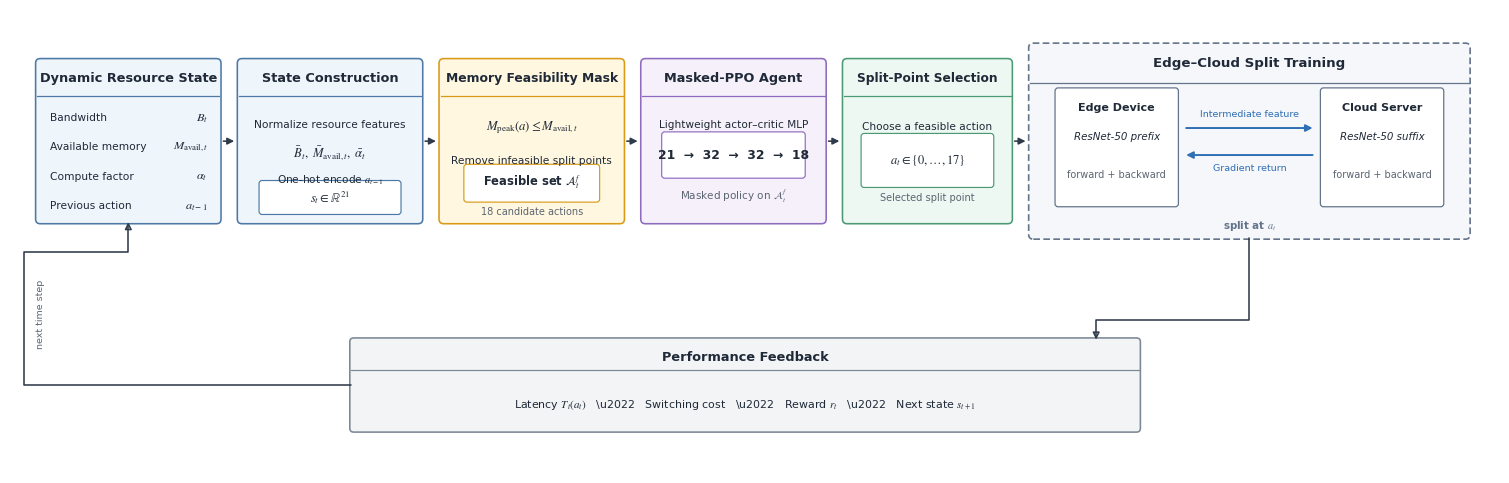

This figure's Python source:
from pathlib import Path

import matplotlib as mpl
import matplotlib.pyplot as plt
from matplotlib.patches import (
    FancyBboxPatch,
    FancyArrowPatch,
)
from matplotlib.path import Path as MplPath


# ============================================================
# 1. Workspace and output files
# ============================================================

WORKDIR = Path(r"D:\pythonWork\formal_test\figure1")
WORKDIR.mkdir(parents=True, exist_ok=True)

PNG_PATH = WORKDIR / "masked_ppo_framework.png"
PDF_PATH = WORKDIR / "masked_ppo_framework.pdf"

# Delete only old outputs.
# Do not delete any other files in the workspace.
for output_file in (
    PNG_PATH,
    PDF_PATH,
):
    if output_file.exists():
        output_file.unlink()


# ============================================================
# 2. Matplotlib configuration
# ============================================================

mpl.rcParams.update({
    "font.family": "sans-serif",
    "font.sans-serif": [
        "Arial",
        "DejaVu Sans",
    ],
    "font.size": 8.5,
    "mathtext.fontset": "stix",
    "axes.unicode_minus": False,

    # Keep vector text editable in PDF.
    "pdf.fonttype": 42,
    "ps.fonttype": 42,
})


# ============================================================
# 3. Color palette
# ============================================================

COLORS = {
    "ink": "#1F2937",
    "muted": "#5B6572",
    "line": "#2F3B4A",

    "state_border": "#4E79A7",
    "state_fill": "#EEF5FB",

    "mask_border": "#D99A17",
    "mask_fill": "#FFF7DF",

    "ppo_border": "#8E6BBE",
    "ppo_fill": "#F5F0FA",

    "decision_border": "#4C9A73",
    "decision_fill": "#EDF8F2",

    "training_border": "#64748B",
    "training_fill": "#F5F7FA",

    "feedback_border": "#7C8796",
    "feedback_fill": "#F2F4F6",

    "communication": "#2F6FB3",
    "white": "#FFFFFF",
}


# ============================================================
# 4. Canvas
# ============================================================

fig, ax = plt.subplots(
    figsize=(15.2, 4.9),
    facecolor="white",
)

ax.set_xlim(0, 19.2)
ax.set_ylim(0, 6.0)
ax.axis("off")


# ============================================================
# 5. Helper functions
# ============================================================

def rounded_box(
    x,
    y,
    width,
    height,
    face_color,
    edge_color,
    linewidth=1.15,
    linestyle="-",
    radius=0.06,
    zorder=2,
):
    """
    Draw one rounded rectangular box.
    """

    patch = FancyBboxPatch(
        (x, y),
        width,
        height,
        boxstyle=(
            f"round,pad=0.02,"
            f"rounding_size={radius}"
        ),
        facecolor=face_color,
        edgecolor=edge_color,
        linewidth=linewidth,
        linestyle=linestyle,
        zorder=zorder,
    )

    ax.add_patch(patch)
    return patch


def draw_card(
    x,
    y,
    width,
    height,
    title,
    face_color,
    edge_color,
    title_fontsize=9.3,
    header_height=0.46,
):
    """
    Draw a main module with a title header.
    """

    rounded_box(
        x=x,
        y=y,
        width=width,
        height=height,
        face_color=face_color,
        edge_color=edge_color,
        linewidth=1.15,
        radius=0.06,
        zorder=2,
    )

    separator_y = (
        y
        + height
        - header_height
    )

    ax.plot(
        [x, x + width],
        [separator_y, separator_y],
        color=edge_color,
        linewidth=0.90,
        zorder=3,
    )

    ax.text(
        x + width / 2,
        y + height - 0.15,
        title,
        ha="center",
        va="top",
        fontsize=title_fontsize,
        fontweight="bold",
        color=COLORS["ink"],
        zorder=4,
    )

    return separator_y


def straight_arrow(
    x_start,
    y_start,
    x_end,
    y_end,
    color=None,
    linewidth=1.15,
    mutation_scale=10,
):
    """
    Draw a straight arrow.
    """

    if color is None:
        color = COLORS["line"]

    arrow_patch = FancyArrowPatch(
        (x_start, y_start),
        (x_end, y_end),
        arrowstyle="-|>",
        mutation_scale=mutation_scale,
        linewidth=linewidth,
        color=color,
        shrinkA=0,
        shrinkB=0,
        zorder=7,
    )

    ax.add_patch(arrow_patch)


def orthogonal_arrow(
    points,
    color=None,
    linewidth=1.15,
    mutation_scale=10,
):
    """
    Draw a right-angle polyline arrow.
    No curves are used.
    """

    if color is None:
        color = COLORS["line"]

    vertices = [points[0]]
    path_codes = [MplPath.MOVETO]

    for point in points[1:]:
        vertices.append(point)
        path_codes.append(MplPath.LINETO)

    path = MplPath(
        vertices,
        path_codes,
    )

    arrow_patch = FancyArrowPatch(
        path=path,
        arrowstyle="-|>",
        mutation_scale=mutation_scale,
        linewidth=linewidth,
        color=color,
        fill=False,
        zorder=6,
    )

    ax.add_patch(arrow_patch)


# ============================================================
# 6. Fixed module geometry
# ============================================================

TOP_Y = 3.25
TOP_HEIGHT = 2.10

STATE_BOX = (
    0.35,
    TOP_Y,
    2.35,
    TOP_HEIGHT,
)

STATE_CONSTRUCTION_BOX = (
    2.95,
    TOP_Y,
    2.35,
    TOP_HEIGHT,
)

MASK_BOX = (
    5.55,
    TOP_Y,
    2.35,
    TOP_HEIGHT,
)

PPO_BOX = (
    8.15,
    TOP_Y,
    2.35,
    TOP_HEIGHT,
)

SPLIT_BOX = (
    10.75,
    TOP_Y,
    2.15,
    TOP_HEIGHT,
)

TRAINING_BOX = (
    13.15,
    3.05,
    5.65,
    2.50,
)

FEEDBACK_BOX = (
    4.40,
    0.55,
    10.15,
    1.18,
)


# ============================================================
# 7. Dynamic Resource State
# ============================================================

x, y, width, height = STATE_BOX

state_separator_y = draw_card(
    x=x,
    y=y,
    width=width,
    height=height,
    title="Dynamic Resource State",
    face_color=COLORS["state_fill"],
    edge_color=COLORS["state_border"],
)

state_rows = [
    (
        "Bandwidth",
        r"$B_t$",
    ),
    (
        "Available memory",
        r"$M_{\mathrm{avail},t}$",
    ),
    (
        "Compute factor",
        r"$\alpha_t$",
    ),
    (
        "Previous action",
        r"$a_{t-1}$",
    ),
]

state_row_y = (
    state_separator_y
    - 0.29
)

for label, symbol in state_rows:
    ax.text(
        x + 0.16,
        state_row_y,
        label,
        ha="left",
        va="center",
        fontsize=7.7,
        color=COLORS["ink"],
        zorder=4,
    )

    ax.text(
        x + width - 0.15,
        state_row_y,
        symbol,
        ha="right",
        va="center",
        fontsize=8.9,
        color=COLORS["ink"],
        zorder=4,
    )

    state_row_y -= 0.38


# ============================================================
# 8. State Construction
# ============================================================

x, y, width, height = STATE_CONSTRUCTION_BOX

state_construction_separator_y = draw_card(
    x=x,
    y=y,
    width=width,
    height=height,
    title="State Construction",
    face_color=COLORS["state_fill"],
    edge_color=COLORS["state_border"],
)

ax.text(
    x + width / 2,
    state_construction_separator_y - 0.38,
    "Normalize resource features",
    ha="center",
    va="center",
    fontsize=7.7,
    color=COLORS["ink"],
    zorder=4,
)

ax.text(
    x + width / 2,
    state_construction_separator_y - 0.75,
    (
        r"$\bar{B}_t,\ "
        r"\bar{M}_{\mathrm{avail},t},\ "
        r"\bar{\alpha}_t$"
    ),
    ha="center",
    va="center",
    fontsize=9.1,
    color=COLORS["ink"],
    zorder=4,
)

ax.text(
    x + width / 2,
    state_construction_separator_y - 1.10,
    r"One-hot encode $a_{t-1}$",
    ha="center",
    va="center",
    fontsize=7.6,
    color=COLORS["ink"],
    zorder=4,
)

rounded_box(
    x=x + 0.28,
    y=y + 0.12,
    width=width - 0.56,
    height=0.40,
    face_color=COLORS["white"],
    edge_color=COLORS["state_border"],
    linewidth=0.85,
    radius=0.04,
    zorder=3,
)

ax.text(
    x + width / 2,
    y + 0.32,
    r"$s_t\in\mathbb{R}^{21}$",
    ha="center",
    va="center",
    fontsize=9.0,
    fontweight="bold",
    color=COLORS["ink"],
    zorder=4,
)


# ============================================================
# 9. Memory Feasibility Mask
# ============================================================

x, y, width, height = MASK_BOX

mask_separator_y = draw_card(
    x=x,
    y=y,
    width=width,
    height=height,
    title="Memory Feasibility Mask",
    face_color=COLORS["mask_fill"],
    edge_color=COLORS["mask_border"],
    title_fontsize=8.9,
)

ax.text(
    x + width / 2,
    mask_separator_y - 0.42,
    r"$M_{\mathrm{peak}}(a)"
    r"\leq M_{\mathrm{avail},t}$",
    ha="center",
    va="center",
    fontsize=9.2,
    color=COLORS["ink"],
    zorder=4,
)

ax.text(
    x + width / 2,
    mask_separator_y - 0.85,
    "Remove infeasible split points",
    ha="center",
    va="center",
    fontsize=7.7,
    color=COLORS["ink"],
    zorder=4,
)

rounded_box(
    x=x + 0.32,
    y=y + 0.28,
    width=width - 0.64,
    height=0.45,
    face_color=COLORS["white"],
    edge_color=COLORS["mask_border"],
    linewidth=0.85,
    radius=0.04,
    zorder=3,
)

ax.text(
    x + width / 2,
    y + 0.505,
    r"Feasible set $\mathcal{A}_t^f$",
    ha="center",
    va="center",
    fontsize=8.3,
    fontweight="bold",
    color=COLORS["ink"],
    zorder=4,
)

ax.text(
    x + width / 2,
    y + 0.13,
    "18 candidate actions",
    ha="center",
    va="center",
    fontsize=7.0,
    color=COLORS["muted"],
    zorder=4,
)


# ============================================================
# 10. Masked-PPO Agent
# ============================================================

x, y, width, height = PPO_BOX

ppo_separator_y = draw_card(
    x=x,
    y=y,
    width=width,
    height=height,
    title="Masked-PPO Agent",
    face_color=COLORS["ppo_fill"],
    edge_color=COLORS["ppo_border"],
)

ax.text(
    x + width / 2,
    ppo_separator_y - 0.38,
    "Lightweight actor\u2013critic MLP",
    ha="center",
    va="center",
    fontsize=7.6,
    color=COLORS["ink"],
    zorder=4,
)

rounded_box(
    x=x + 0.27,
    y=ppo_separator_y - 1.05,
    width=width - 0.54,
    height=0.56,
    face_color=COLORS["white"],
    edge_color=COLORS["ppo_border"],
    linewidth=0.85,
    radius=0.04,
    zorder=3,
)

ax.text(
    x + width / 2,
    ppo_separator_y - 0.77,
    "21  \u2192  32  \u2192  32  \u2192  18",
    ha="center",
    va="center",
    fontsize=8.9,
    fontweight="bold",
    color=COLORS["ink"],
    zorder=4,
)

ax.text(
    x + width / 2,
    y + 0.34,
    r"Masked policy on $\mathcal{A}_t^f$",
    ha="center",
    va="center",
    fontsize=7.5,
    color=COLORS["muted"],
    zorder=4,
)


# ============================================================
# 11. Split-Point Selection
# ============================================================

x, y, width, height = SPLIT_BOX

split_separator_y = draw_card(
    x=x,
    y=y,
    width=width,
    height=height,
    title="Split-Point Selection",
    face_color=COLORS["decision_fill"],
    edge_color=COLORS["decision_border"],
    title_fontsize=8.8,
)

ax.text(
    x + width / 2,
    split_separator_y - 0.40,
    "Choose a feasible action",
    ha="center",
    va="center",
    fontsize=7.6,
    color=COLORS["ink"],
    zorder=4,
)

rounded_box(
    x=x + 0.24,
    y=split_separator_y - 1.17,
    width=width - 0.48,
    height=0.66,
    face_color=COLORS["white"],
    edge_color=COLORS["decision_border"],
    linewidth=0.85,
    radius=0.04,
    zorder=3,
)

ax.text(
    x + width / 2,
    split_separator_y - 0.84,
    r"$a_t\in\{0,\ldots,17\}$",
    ha="center",
    va="center",
    fontsize=9.0,
    fontweight="bold",
    color=COLORS["ink"],
    zorder=4,
)

ax.text(
    x + width / 2,
    y + 0.31,
    "Selected split point",
    ha="center",
    va="center",
    fontsize=7.1,
    color=COLORS["muted"],
    zorder=4,
)


# ============================================================
# 12. Edge\u2013Cloud Split Training
# ============================================================

x, y, width, height = TRAINING_BOX

rounded_box(
    x=x,
    y=y,
    width=width,
    height=height,
    face_color=COLORS["training_fill"],
    edge_color=COLORS["training_border"],
    linewidth=1.20,
    linestyle=(0, (4, 2)),
    radius=0.06,
    zorder=2,
)

ax.text(
    x + width / 2,
    y + height - 0.16,
    "Edge\u2013Cloud Split Training",
    ha="center",
    va="top",
    fontsize=9.6,
    fontweight="bold",
    color=COLORS["ink"],
    zorder=4,
)

ax.plot(
    [x, x + width],
    [
        y + height - 0.50,
        y + height - 0.50,
    ],
    color=COLORS["training_border"],
    linewidth=0.90,
    zorder=3,
)

sub_box_y = y + 0.42
sub_box_height = 1.50
sub_box_width = 1.55

edge_box_x = x + 0.34

cloud_box_x = (
    x
    + width
    - 0.34
    - sub_box_width
)

rounded_box(
    x=edge_box_x,
    y=sub_box_y,
    width=sub_box_width,
    height=sub_box_height,
    face_color=COLORS["white"],
    edge_color=COLORS["training_border"],
    linewidth=0.90,
    radius=0.04,
    zorder=3,
)

rounded_box(
    x=cloud_box_x,
    y=sub_box_y,
    width=sub_box_width,
    height=sub_box_height,
    face_color=COLORS["white"],
    edge_color=COLORS["training_border"],
    linewidth=0.90,
    radius=0.04,
    zorder=3,
)

# Edge device
ax.text(
    edge_box_x + sub_box_width / 2,
    sub_box_y + sub_box_height - 0.24,
    "Edge Device",
    ha="center",
    va="center",
    fontsize=8.0,
    fontweight="bold",
    color=COLORS["ink"],
    zorder=4,
)

ax.text(
    edge_box_x + sub_box_width / 2,
    sub_box_y + sub_box_height - 0.61,
    "ResNet-50 prefix",
    ha="center",
    va="center",
    fontsize=7.4,
    fontstyle="italic",
    color=COLORS["ink"],
    zorder=4,
)

ax.text(
    edge_box_x + sub_box_width / 2,
    sub_box_y + 0.39,
    "forward + backward",
    ha="center",
    va="center",
    fontsize=7.0,
    color=COLORS["muted"],
    zorder=4,
)

# Cloud server
ax.text(
    cloud_box_x + sub_box_width / 2,
    sub_box_y + sub_box_height - 0.24,
    "Cloud Server",
    ha="center",
    va="center",
    fontsize=8.0,
    fontweight="bold",
    color=COLORS["ink"],
    zorder=4,
)

ax.text(
    cloud_box_x + sub_box_width / 2,
    sub_box_y + sub_box_height - 0.61,
    "ResNet-50 suffix",
    ha="center",
    va="center",
    fontsize=7.4,
    fontstyle="italic",
    color=COLORS["ink"],
    zorder=4,
)

ax.text(
    cloud_box_x + sub_box_width / 2,
    sub_box_y + 0.39,
    "forward + backward",
    ha="center",
    va="center",
    fontsize=7.0,
    color=COLORS["muted"],
    zorder=4,
)

# Two neat and parallel communication arrows
communication_left_x = (
    edge_box_x
    + sub_box_width
    + 0.12
)

communication_right_x = (
    cloud_box_x
    - 0.12
)

feature_arrow_y = (
    sub_box_y
    + 1.00
)

gradient_arrow_y = (
    sub_box_y
    + 0.65
)

# Edge -> Cloud
straight_arrow(
    x_start=communication_left_x,
    y_start=feature_arrow_y,
    x_end=communication_right_x,
    y_end=feature_arrow_y,
    color=COLORS["communication"],
    linewidth=1.40,
    mutation_scale=10,
)

# Cloud -> Edge
straight_arrow(
    x_start=communication_right_x,
    y_start=gradient_arrow_y,
    x_end=communication_left_x,
    y_end=gradient_arrow_y,
    color=COLORS["communication"],
    linewidth=1.40,
    mutation_scale=10,
)

ax.text(
    (
        communication_left_x
        + communication_right_x
    )
    / 2,
    feature_arrow_y + 0.12,
    "Intermediate feature",
    ha="center",
    va="bottom",
    fontsize=6.8,
    color=COLORS["communication"],
    zorder=4,
)

ax.text(
    (
        communication_left_x
        + communication_right_x
    )
    / 2,
    gradient_arrow_y - 0.12,
    "Gradient return",
    ha="center",
    va="top",
    fontsize=6.8,
    color=COLORS["communication"],
    zorder=4,
)

ax.text(
    x + width / 2,
    y + 0.15,
    r"split at $a_t$",
    ha="center",
    va="center",
    fontsize=7.4,
    fontweight="bold",
    color=COLORS["training_border"],
    zorder=4,
)


# ============================================================
# 13. Main horizontal process arrows
# ============================================================

main_boxes = [
    STATE_BOX,
    STATE_CONSTRUCTION_BOX,
    MASK_BOX,
    PPO_BOX,
    SPLIT_BOX,
    TRAINING_BOX,
]

for left_box, right_box in zip(
    main_boxes[:-1],
    main_boxes[1:],
):
    left_x, left_y, left_width, left_height = left_box
    right_x, right_y, right_width, right_height = right_box

    straight_arrow(
        x_start=left_x + left_width + 0.05,
        y_start=left_y + left_height / 2,
        x_end=right_x - 0.06,
        y_end=right_y + right_height / 2,
        color=COLORS["line"],
        linewidth=1.15,
        mutation_scale=10,
    )


# ============================================================
# 14. Performance Feedback
# ============================================================

x, y, width, height = FEEDBACK_BOX

rounded_box(
    x=x,
    y=y,
    width=width,
    height=height,
    face_color=COLORS["feedback_fill"],
    edge_color=COLORS["feedback_border"],
    linewidth=1.15,
    radius=0.05,
    zorder=2,
)

ax.text(
    x + width / 2,
    y + height - 0.15,
    "Performance Feedback",
    ha="center",
    va="top",
    fontsize=9.3,
    fontweight="bold",
    color=COLORS["ink"],
    zorder=4,
)

feedback_separator_y = (
    y
    + height
    - 0.40
)

ax.plot(
    [x, x + width],
    [
        feedback_separator_y,
        feedback_separator_y,
    ],
    color=COLORS["feedback_border"],
    linewidth=0.85,
    zorder=3,
)

ax.text(
    x + width / 2,
    y + 0.33,
    (
        r"Latency $T_t(a_t)$"
        r"   \u2022   Switching cost"
        r"   \u2022   Reward $r_t$"
        r"   \u2022   Next state $s_{t+1}$"
    ),
    ha="center",
    va="center",
    fontsize=7.9,
    color=COLORS["ink"],
    zorder=4,
)


# ============================================================
# 15. Training-to-feedback arrow
# ============================================================

training_x, training_y, training_width, training_height = (
    TRAINING_BOX
)

feedback_x, feedback_y, feedback_width, feedback_height = (
    FEEDBACK_BOX
)

orthogonal_arrow(
    points=[
        (
            training_x + training_width / 2,
            training_y,
        ),
        (
            training_x + training_width / 2,
            1.98,
        ),
        (
            feedback_x + feedback_width - 0.55,
            1.98,
        ),
        (
            feedback_x + feedback_width - 0.55,
            feedback_y + feedback_height,
        ),
    ],
    color=COLORS["line"],
    linewidth=1.15,
    mutation_scale=10,
)


# ============================================================
# 16. Feedback-to-next-state arrow
# ============================================================

state_x, state_y, state_width, state_height = STATE_BOX

orthogonal_arrow(
    points=[
        (
            feedback_x,
            feedback_y + feedback_height / 2,
        ),
        (
            0.18,
            feedback_y + feedback_height / 2,
        ),
        (
            0.18,
            2.87,
        ),
        (
            state_x + state_width / 2,
            2.87,
        ),
        (
            state_x + state_width / 2,
            state_y,
        ),
    ],
    color=COLORS["line"],
    linewidth=1.15,
    mutation_scale=10,
)

ax.text(
    0.34,
    2.05,
    "next time step",
    ha="left",
    va="center",
    fontsize=6.8,
    color=COLORS["muted"],
    rotation=90,
    zorder=4,
)


# ============================================================
# 17. Save PNG and PDF
# ============================================================

fig.subplots_adjust(
    left=0.012,
    right=0.992,
    top=0.985,
    bottom=0.04,
)

# 600 dpi PNG for preview and submission backup
fig.savefig(
    PNG_PATH,
    dpi=600,
    bbox_inches="tight",
    pad_inches=0.04,
    facecolor="white",
)

# Vector PDF for insertion into the paper
fig.savefig(
    PDF_PATH,
    bbox_inches="tight",
    pad_inches=0.04,
    facecolor="white",
)

plt.close(fig)


# ============================================================
# 18. Verify outputs
# ============================================================

for output_file in (
    PNG_PATH,
    PDF_PATH,
):
    if not output_file.exists():
        raise FileNotFoundError(
            f"Output was not generated: "
            f"{output_file}"
        )

    if output_file.stat().st_size == 0:
        raise RuntimeError(
            f"Output file is empty: "
            f"{output_file}"
        )

    file_size_kb = (
        output_file.stat().st_size
        / 1024
    )

    print(
        f"{output_file} | "
        f"{file_size_kb:.1f} KB"
    )
